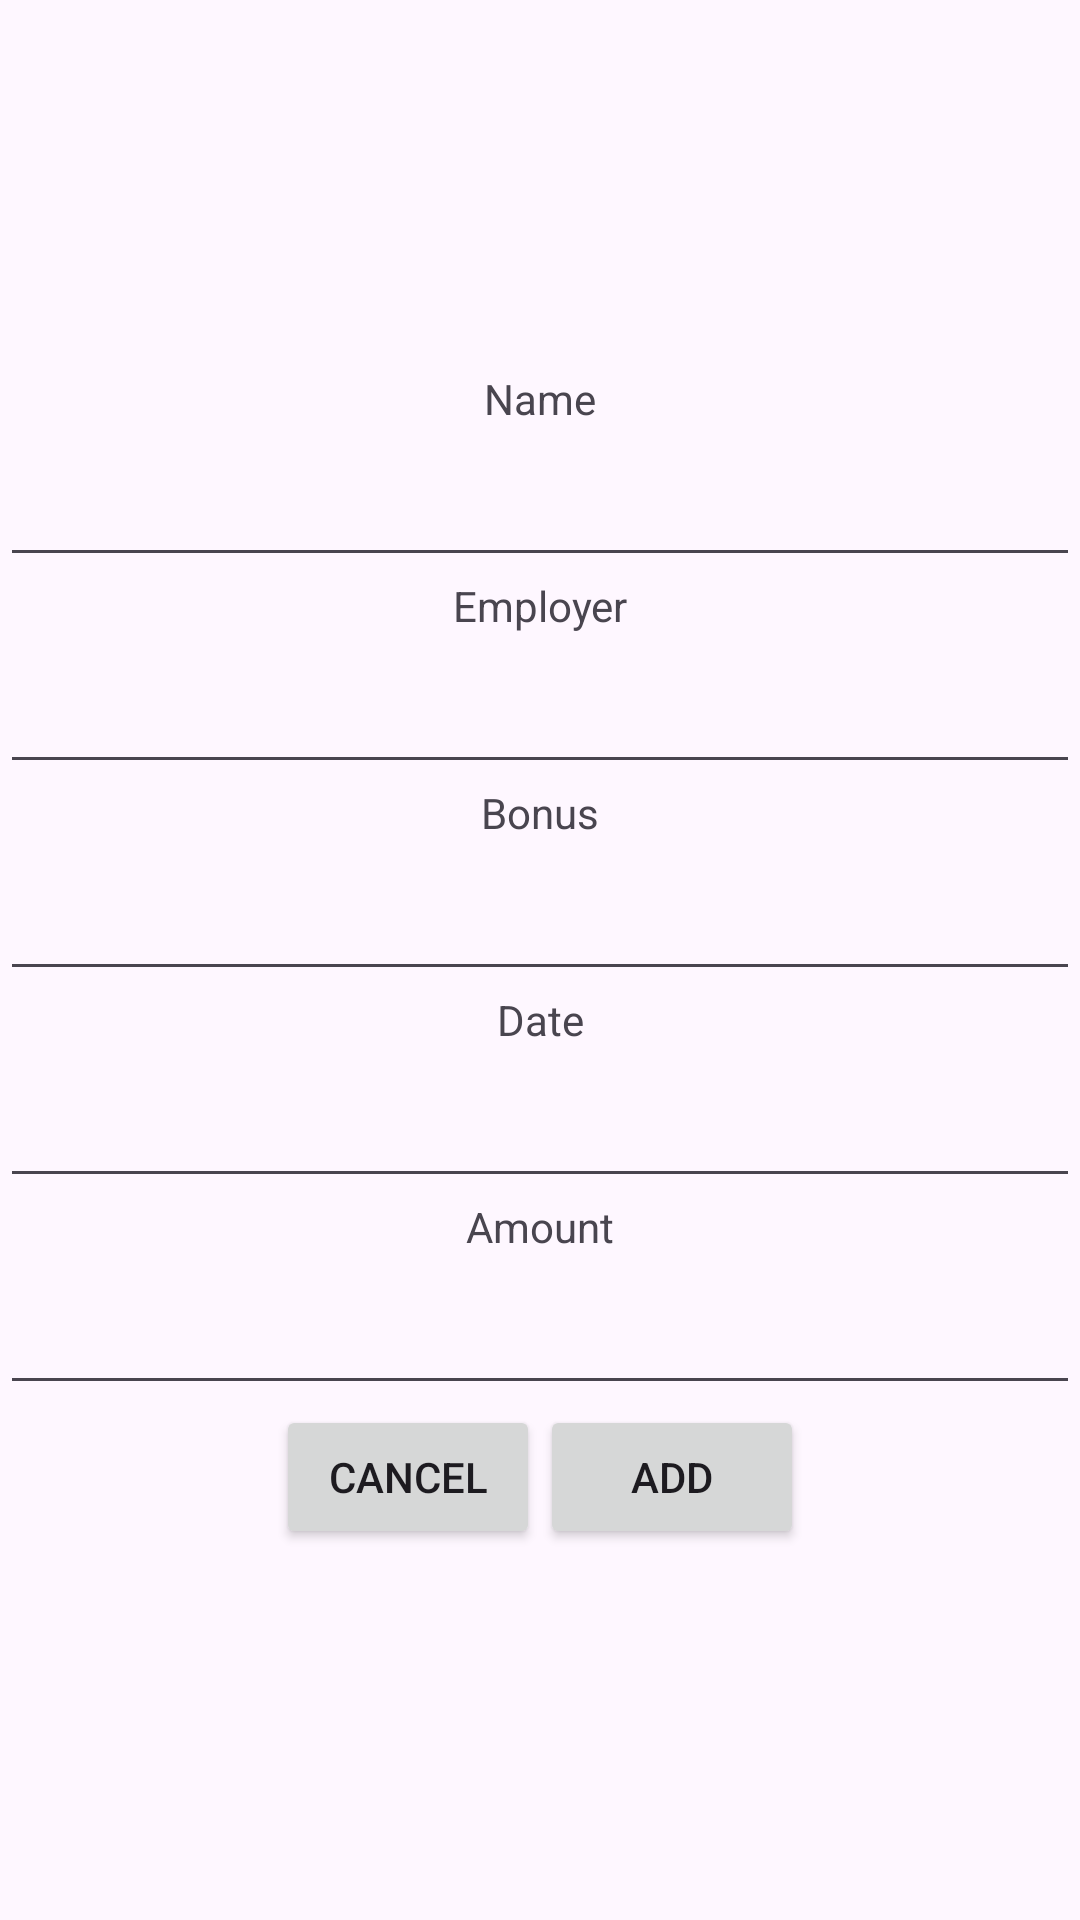

Reconstruct the res/layout file that produces this screen, plus the resources it refers to.
<!-- AndroidManifest.xml: application theme Theme.HomeFinanceBeta -->
<!-- res/layout/fragment_add_salary.xml -->
<?xml version="1.0" encoding="utf-8"?>
<LinearLayout xmlns:android="http://schemas.android.com/apk/res/android"
    xmlns:tools="http://schemas.android.com/tools"
    android:layout_width="match_parent"
    android:layout_height="match_parent"
    android:orientation="vertical"
    android:gravity="center"
    tools:context=".AddSalary">

    <TextView
        android:layout_width="match_parent"
        android:layout_height="wrap_content"
        android:text="Name"
        android:textAlignment="center"/>

    <EditText
        android:layout_width="match_parent"
        android:layout_height="50dp"
        android:inputType="text" />

    <TextView
        android:layout_width="match_parent"
        android:layout_height="wrap_content"
        android:text="Employer"
        android:textAlignment="center"/>

    <EditText
        android:layout_width="match_parent"
        android:layout_height="50dp"
        android:inputType="text" />

    <TextView
        android:layout_width="match_parent"
        android:layout_height="wrap_content"
        android:text="Bonus"
        android:textAlignment="center"/>

    <EditText
        android:layout_width="match_parent"
        android:layout_height="50dp"
        android:inputType="numberDecimal" />

    <TextView
        android:layout_width="match_parent"
        android:layout_height="wrap_content"
        android:text="Date"
        android:textAlignment="center"/>

    <EditText
        android:layout_width="match_parent"
        android:layout_height="50dp"
        android:inputType="date" />

    <TextView
        android:layout_width="match_parent"
        android:layout_height="wrap_content"
        android:text="Amount"
        android:textAlignment="center"/>

    <EditText
        android:layout_width="match_parent"
        android:layout_height="50dp"
        android:inputType="numberDecimal" />

    <LinearLayout
        android:layout_width="match_parent"
        android:layout_height="wrap_content"
        android:gravity="center">

        <Button
            android:id="@+id/btnCancel"
            android:layout_height="wrap_content"
            android:layout_width="wrap_content"
            android:text="cancel" />

        <Button
            android:layout_height="wrap_content"
            android:layout_width="wrap_content"
            android:text="add" />

    </LinearLayout>

</LinearLayout>
<!-- resources referenced by this layout -->
<resources>
  <style name="Theme.HomeFinanceBeta" parent="Base.Theme.HomeFinanceBeta" />
  <style name="Base.Theme.HomeFinanceBeta" parent="Theme.Material3.DayNight.NoActionBar">
          
          
      </style>
</resources>
